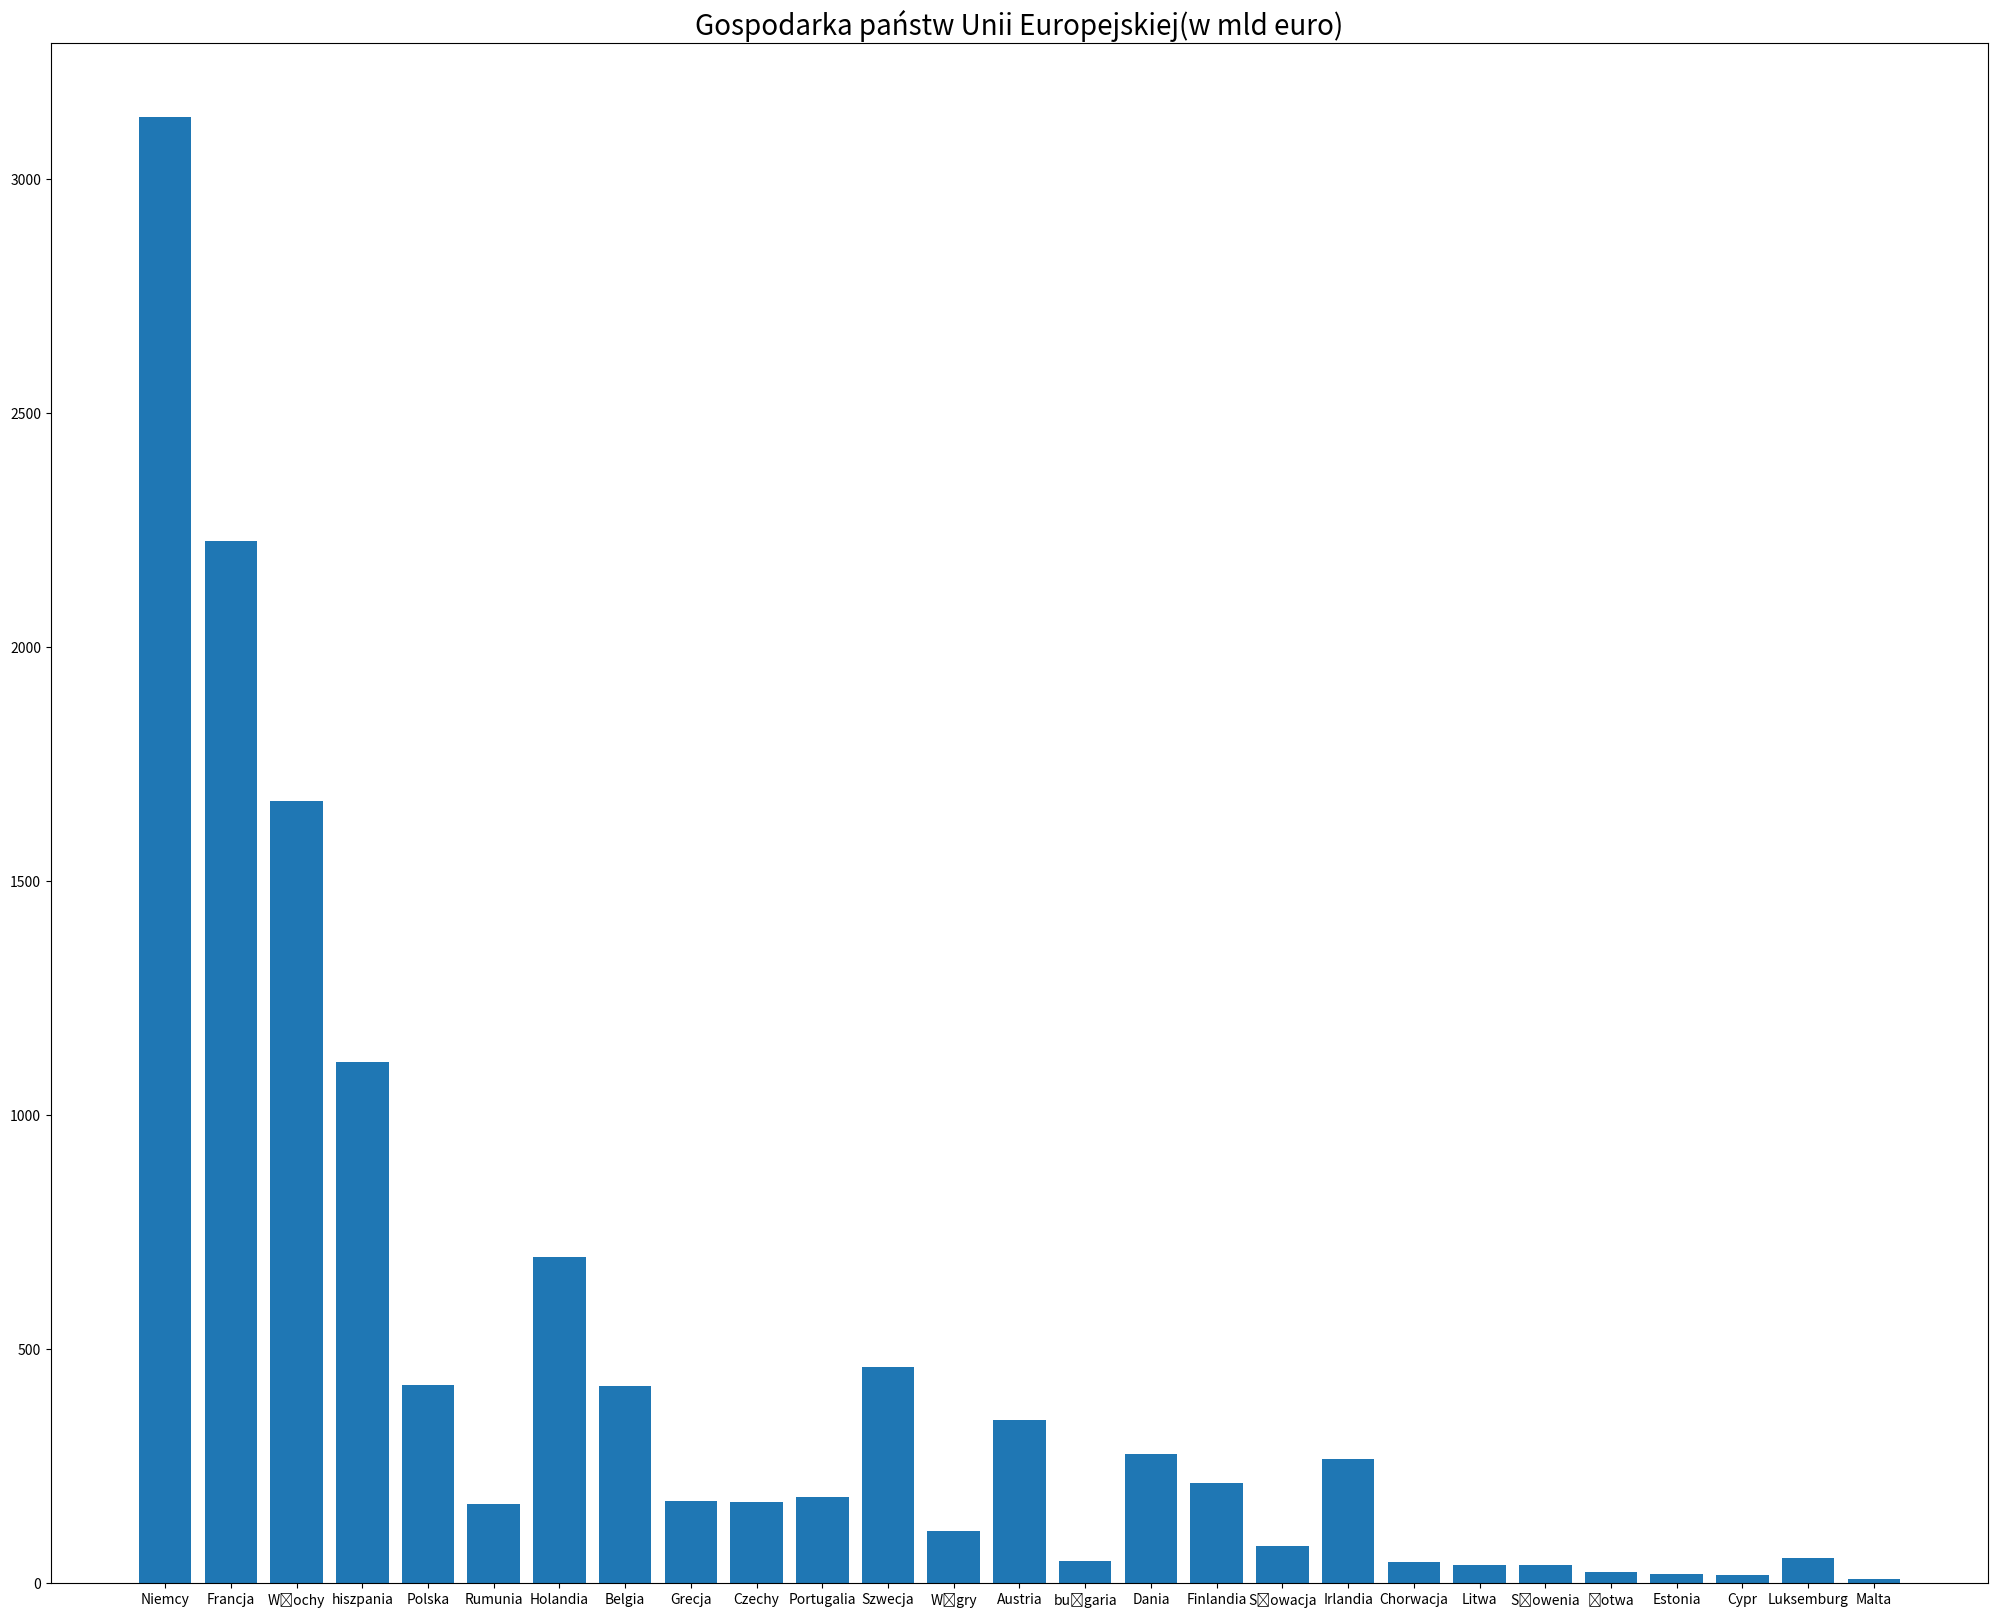

Recreate this plot in Python.
import matplotlib.pyplot as plt
import numpy as np
names = 'Niemcy', 'Francja', 'Włochy', 'hiszpania', 'Polska', 'Rumunia', 'Holandia', 'Belgia', 'Grecja', 'Czechy', 'Portugalia', 'Szwecja', 'Węgry','Austria','bułgaria','Dania','Finlandia','Słowacja','Irlandia','Chorwacja','Litwa','Słowenia','Łotwa','Estonia','Cypr','Luksemburg','Malta'
values = [3134, 2228, 1672, 1113, 424, 169, 697, 421, 175, 174, 184,462,112,349,47,276,214,80,265,45,38,39,25,20,17,54,9]

plt.figure(figsize =(25, 20))
plt.title('Gospodarka państw Unii Europejskiej(w mld euro)', fontsize=20)
plt.bar(names, values)
